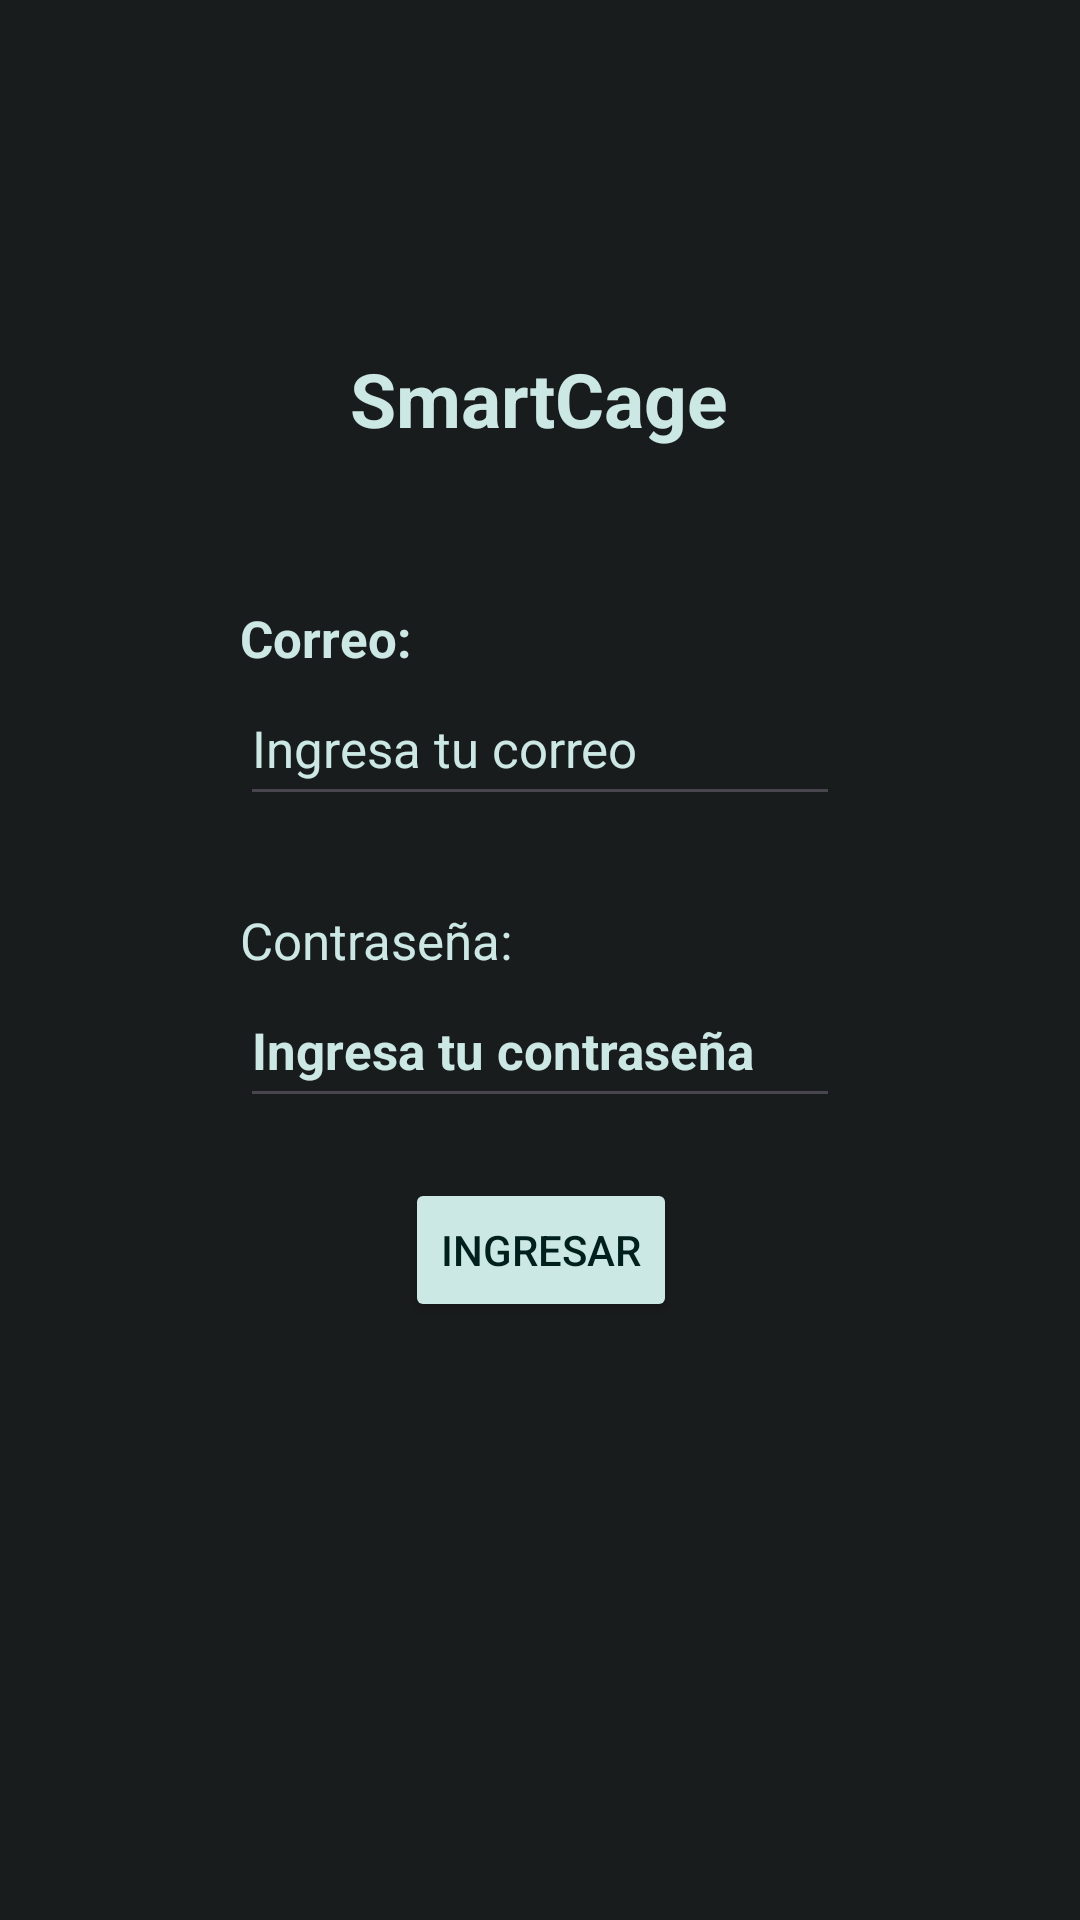

Layout XML and referenced resources for this Android screen:
<!-- AndroidManifest.xml: application theme Theme.SmartCage -->
<!-- res/layout/activity_registered_account.xml -->
<?xml version="1.0" encoding="utf-8"?>
<androidx.constraintlayout.widget.ConstraintLayout xmlns:android="http://schemas.android.com/apk/res/android"
    xmlns:app="http://schemas.android.com/apk/res-auto"
    xmlns:tools="http://schemas.android.com/tools"
    android:layout_width="match_parent"
    android:layout_height="match_parent"
    tools:context=".views.RegisteredAccount"
    android:background="@color/md_theme_light_onBackground">

    <TextView
        android:id="@+id/title"
        android:layout_width="wrap_content"
        android:layout_height="wrap_content"
        android:layout_marginTop="116dp"
        android:text="@string/app_name"
        android:textSize="25sp"
        android:textStyle="bold"
        android:textColor="@color/md_theme_light_secondaryContainer"
        app:layout_constraintEnd_toEndOf="parent"
        app:layout_constraintHorizontal_bias="0.498"
        app:layout_constraintStart_toStartOf="parent"
        app:layout_constraintTop_toTopOf="parent" />

    <TextView
        android:id="@+id/email"
        android:layout_width="wrap_content"
        android:layout_height="wrap_content"
        android:layout_marginTop="2dp"
        android:text="Correo:"
        android:textColor="@color/md_theme_light_secondaryContainer"
        android:textSize="17sp"
        android:textStyle="bold"
        app:layout_constraintBottom_toTopOf="@id/emailText"
        app:layout_constraintStart_toStartOf="@+id/emailText"
        app:layout_constraintTop_toTopOf="parent"
        app:layout_constraintVertical_chainStyle="packed" />

    <Button
        android:id="@+id/login"
        android:layout_width="wrap_content"
        android:layout_height="wrap_content"
        app:layout_constraintBottom_toBottomOf="parent"
        app:layout_constraintEnd_toEndOf="parent"
        app:layout_constraintHorizontal_bias="0.501"
        app:layout_constraintStart_toStartOf="parent"
        app:layout_constraintTop_toBottomOf="@+id/passwordText"
        android:text="Ingresar"
        android:backgroundTint="@color/md_theme_light_secondaryContainer"
        android:textColor="@color/md_theme_light_onPrimaryContainer"/>

    <TextView
        android:id="@+id/password"
        android:layout_width="wrap_content"
        android:layout_height="wrap_content"
        android:text="Contraseña:"
        android:textColor="@color/md_theme_light_secondaryContainer"
        android:textSize="17sp"
        app:layout_constraintBottom_toTopOf="@id/passwordText"
        app:layout_constraintStart_toStartOf="@+id/passwordText"
        app:layout_constraintTop_toBottomOf="@id/emailText" />

    <EditText
        android:id="@+id/passwordText"
        android:layout_width="200dp"
        android:layout_height="48dp"
        android:layout_marginBottom="20dp"
        android:textColor="@color/md_theme_light_secondaryContainer"
        android:hint="Ingresa tu contraseña"
        android:textColorHint="@color/md_theme_light_secondaryContainer"
        android:textSize="17sp"
        android:textStyle="bold"
        android:inputType="textPassword"
        app:layout_constraintBottom_toTopOf="@id/login"
        app:layout_constraintEnd_toEndOf="parent"
        app:layout_constraintStart_toStartOf="parent"
        app:layout_constraintTop_toBottomOf="@id/password" />

    <EditText
        android:id="@+id/emailText"
        android:layout_width="200dp"
        android:layout_height="48dp"
        android:layout_marginBottom="30dp"
        android:hint="Ingresa tu correo"
        android:inputType="textEmailAddress"
        android:textColor="@color/md_theme_light_secondaryContainer"
        android:textColorHint="@color/md_theme_light_secondaryContainer"
        android:textSize="17sp"
        app:layout_constraintBottom_toTopOf="@id/password"
        app:layout_constraintEnd_toEndOf="parent"
        app:layout_constraintStart_toStartOf="parent"
        app:layout_constraintTop_toBottomOf="@id/email" />

</androidx.constraintlayout.widget.ConstraintLayout>
<!-- resources referenced by this layout -->
<resources>
  <color name="md_theme_light_onBackground">#191C1C</color>
  <color name="md_theme_light_onPrimaryContainer">#00201E</color>
  <color name="md_theme_light_secondaryContainer">#CCE8E4</color>
  <string name="app_name">SmartCage</string>
  <style name="Theme.SmartCage" parent="Base.Theme.SmartCage" />
  <style name="Base.Theme.SmartCage" parent="Theme.Material3.DayNight.NoActionBar">
          <item name="colorPrimary">@color/md_theme_light_primary</item>
          <item name="colorOnPrimary">@color/md_theme_light_onPrimary</item>
          <item name="colorPrimaryContainer">@color/md_theme_light_primaryContainer</item>
          <item name="colorOnPrimaryContainer" />
          <item name="colorSecondary">@color/md_theme_light_secondary</item>
          <item name="colorOnSecondary">@color/md_theme_light_onSecondary</item>
          <item name="colorSecondaryContainer">@color/md_theme_light_secondaryContainer</item>
          <item name="colorOnSecondaryContainer">@color/md_theme_light_onSecondaryContainer</item>
          <item name="colorTertiary">@color/md_theme_light_tertiary</item>
          <item name="colorOnTertiary">@color/md_theme_light_onTertiary</item>
          <item name="colorTertiaryContainer">@color/md_theme_light_tertiaryContainer</item>
          <item name="colorOnTertiaryContainer">@color/md_theme_light_onTertiaryContainer</item>
          <item name="colorError">@color/md_theme_light_error</item>
          <item name="colorErrorContainer">@color/md_theme_light_errorContainer</item>
          <item name="colorOnError">@color/md_theme_light_onError</item>
          <item name="colorOnErrorContainer">@color/md_theme_light_onErrorContainer</item>
          <item name="android:colorBackground">@color/md_theme_light_background</item>
          <item name="colorOnBackground">@color/md_theme_light_onBackground</item>
          <item name="colorSurface">@color/md_theme_light_surface</item>
          <item name="colorOnSurface">@color/md_theme_light_onSurface</item>
          <item name="colorSurfaceVariant">@color/md_theme_light_surfaceVariant</item>
          <item name="colorOnSurfaceVariant">@color/md_theme_light_onSurfaceVariant</item>
          <item name="colorOutline">@color/md_theme_light_outline</item>
          <item name="colorOnSurfaceInverse">@color/md_theme_light_inverseOnSurface</item>
          <item name="colorSurfaceInverse">@color/md_theme_light_inverseSurface</item>
          <item name="colorPrimaryInverse">@color/md_theme_light_inversePrimary</item>
      </style>
  <color name="md_theme_light_primary">#006A64</color>
  <color name="md_theme_light_onPrimary">#FFFFFF</color>
  <color name="md_theme_light_primaryContainer">#71F7ED</color>
  <color name="md_theme_light_secondary">#4A6360</color>
  <color name="md_theme_light_onSecondary">#FFFFFF</color>
  <color name="md_theme_light_onSecondaryContainer">#051F1D</color>
  <color name="md_theme_light_tertiary">#0A6D36</color>
  <color name="md_theme_light_onTertiary">#FFFFFF</color>
  <color name="md_theme_light_tertiaryContainer">#9DF6B0</color>
  <color name="md_theme_light_onTertiaryContainer">#00210B</color>
  <color name="md_theme_light_error">#BA1A1A</color>
  <color name="md_theme_light_errorContainer">#FFDAD6</color>
  <color name="md_theme_light_onError">#FFFFFF</color>
  <color name="md_theme_light_onErrorContainer">#410002</color>
  <color name="md_theme_light_background">#FAFDFB</color>
  <color name="md_theme_light_surface">#FAFDFB</color>
  <color name="md_theme_light_onSurface">#191C1C</color>
  <color name="md_theme_light_surfaceVariant">#DAE5E2</color>
  <color name="md_theme_light_onSurfaceVariant">#3F4947</color>
  <color name="md_theme_light_outline">#6F7977</color>
  <color name="md_theme_light_inverseOnSurface">#EFF1F0</color>
  <color name="md_theme_light_inverseSurface">#2D3130</color>
  <color name="md_theme_light_inversePrimary">#4FDBD0</color>
</resources>
